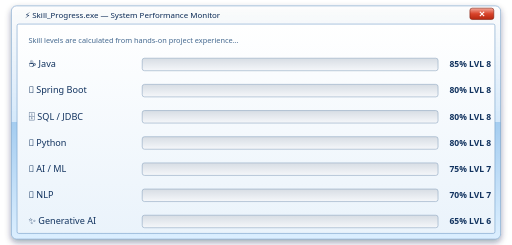
t = 0.00 s
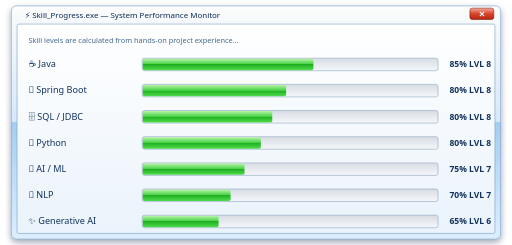
t = 1.19 s
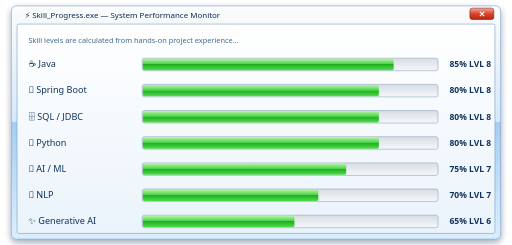
t = 2.38 s
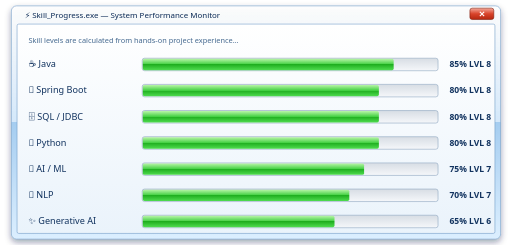
t = 3.54 s
t = 4.69 s: frame unchanged from t = 3.54 s, image omitted
t = 5.85 s: frame unchanged from t = 3.54 s, image omitted

The animated SVG that drew these frames (rendered in a browser with its animation timeline set to each time). Animation: 7 SMIL elements (animate=7); one cycle of 7.00 s, repeats indefinitely.

<svg xmlns="http://www.w3.org/2000/svg" width="900" height="430" viewBox="0 0 900 430" font-family="Segoe UI, Tahoma, Arial, sans-serif">
  <defs>
    <linearGradient id="glass" x1="0" y1="0" x2="0" y2="1">
      <stop offset="0" stop-color="#ffffff" stop-opacity="0.9"/>
      <stop offset="0.5" stop-color="#d4e8fa"/>
      <stop offset="0.5" stop-color="#a5cdf0"/>
      <stop offset="1" stop-color="#dcefff"/>
    </linearGradient>
    <linearGradient id="body" x1="0" y1="0" x2="0" y2="1">
      <stop offset="0" stop-color="#ffffff"/>
      <stop offset="1" stop-color="#eaf3fb"/>
    </linearGradient>
    <linearGradient id="green" x1="0" y1="0" x2="0" y2="1">
      <stop offset="0" stop-color="#b8f5a8"/>
      <stop offset="0.5" stop-color="#3fcf3f"/>
      <stop offset="0.5" stop-color="#1fae1f"/>
      <stop offset="1" stop-color="#4fdc4f"/>
    </linearGradient>
    <linearGradient id="track" x1="0" y1="0" x2="0" y2="1">
      <stop offset="0" stop-color="#d7dde4"/>
      <stop offset="1" stop-color="#f5f7fa"/>
    </linearGradient>
    <linearGradient id="closeBtn" x1="0" y1="0" x2="0" y2="1">
      <stop offset="0" stop-color="#f4a99a"/>
      <stop offset="0.5" stop-color="#d9442b"/>
      <stop offset="1" stop-color="#b3260f"/>
    </linearGradient>
    <filter id="shadow" x="-10%" y="-10%" width="120%" height="130%">
      <feDropShadow dx="0" dy="5" stdDeviation="6" flood-color="#021a3d" flood-opacity="0.4"/>
    </filter>
    <linearGradient id="shine" x1="0" y1="0" x2="1" y2="0">
      <stop offset="0" stop-color="#fff" stop-opacity="0"/>
      <stop offset="0.5" stop-color="#fff" stop-opacity="0.7"/>
      <stop offset="1" stop-color="#fff" stop-opacity="0"/>
    </linearGradient>
  </defs>

  <g filter="url(#shadow)">
    <rect x="20" y="10" width="860" height="410" rx="9" fill="url(#glass)" stroke="#6f9bc6"/>
  </g>
  <rect x="30" y="42" width="840" height="368" rx="3" fill="url(#body)" stroke="#6f9bc6"/>
  <text x="44" y="32" font-size="14" fill="#0b2a55">⚡ Skill_Progress.exe — System Performance Monitor</text>
  <rect x="826" y="14" width="42" height="20" rx="4" fill="url(#closeBtn)" stroke="#7a1a0a"/>
  <text x="841" y="29" font-size="14" font-weight="bold" fill="#fff">✕</text>

  <text x="50" y="76" font-size="13" fill="#44688f">Skill levels are calculated from hands-on project experience…</text>

  <!-- Row template: label x=50, track x=250 w=520, pct at x=790 -->
  <!-- Java 85 -->
  <text x="50" y="118" font-size="16" fill="#12335f">☕ Java</text>
  <rect x="250" y="102" width="520" height="22" rx="4" fill="url(#track)" stroke="#8aa3bd"/>
  <rect x="251" y="103" width="0" height="20" rx="3" fill="url(#green)">
    <animate attributeName="width" values="0;441;441" keyTimes="0;0.25;1" dur="7s" repeatCount="indefinite"/>
  </rect>
  <text x="790" y="118" font-size="15" font-weight="600" fill="#12335f">85%  LVL 8</text>

  <!-- Spring Boot 80 -->
  <text x="50" y="164" font-size="16" fill="#12335f">🍃 Spring Boot</text>
  <rect x="250" y="148" width="520" height="22" rx="4" fill="url(#track)" stroke="#8aa3bd"/>
  <rect x="251" y="149" width="0" height="20" rx="3" fill="url(#green)">
    <animate attributeName="width" values="0;415;415" keyTimes="0;0.28;1" dur="7s" repeatCount="indefinite"/>
  </rect>
  <text x="790" y="164" font-size="15" font-weight="600" fill="#12335f">80%  LVL 8</text>

  <!-- SQL / JDBC 80 -->
  <text x="50" y="210" font-size="16" fill="#12335f">🗄️ SQL / JDBC</text>
  <rect x="250" y="194" width="520" height="22" rx="4" fill="url(#track)" stroke="#8aa3bd"/>
  <rect x="251" y="195" width="0" height="20" rx="3" fill="url(#green)">
    <animate attributeName="width" values="0;415;415" keyTimes="0;0.31;1" dur="7s" repeatCount="indefinite"/>
  </rect>
  <text x="790" y="210" font-size="15" font-weight="600" fill="#12335f">80%  LVL 8</text>

  <!-- Python 80 -->
  <text x="50" y="256" font-size="16" fill="#12335f">🐍 Python</text>
  <rect x="250" y="240" width="520" height="22" rx="4" fill="url(#track)" stroke="#8aa3bd"/>
  <rect x="251" y="241" width="0" height="20" rx="3" fill="url(#green)">
    <animate attributeName="width" values="0;415;415" keyTimes="0;0.34;1" dur="7s" repeatCount="indefinite"/>
  </rect>
  <text x="790" y="256" font-size="15" font-weight="600" fill="#12335f">80%  LVL 8</text>

  <!-- AI / ML 75 -->
  <text x="50" y="302" font-size="16" fill="#12335f">🤖 AI / ML</text>
  <rect x="250" y="286" width="520" height="22" rx="4" fill="url(#track)" stroke="#8aa3bd"/>
  <rect x="251" y="287" width="0" height="20" rx="3" fill="url(#green)">
    <animate attributeName="width" values="0;389;389" keyTimes="0;0.37;1" dur="7s" repeatCount="indefinite"/>
  </rect>
  <text x="790" y="302" font-size="15" font-weight="600" fill="#12335f">75%  LVL 7</text>

  <!-- NLP 70 -->
  <text x="50" y="348" font-size="16" fill="#12335f">💬 NLP</text>
  <rect x="250" y="332" width="520" height="22" rx="4" fill="url(#track)" stroke="#8aa3bd"/>
  <rect x="251" y="333" width="0" height="20" rx="3" fill="url(#green)">
    <animate attributeName="width" values="0;363;363" keyTimes="0;0.4;1" dur="7s" repeatCount="indefinite"/>
  </rect>
  <text x="790" y="348" font-size="15" font-weight="600" fill="#12335f">70%  LVL 7</text>

  <!-- GenAI 65 -->
  <text x="50" y="394" font-size="16" fill="#12335f">✨ Generative AI</text>
  <rect x="250" y="378" width="520" height="22" rx="4" fill="url(#track)" stroke="#8aa3bd"/>
  <rect x="251" y="379" width="0" height="20" rx="3" fill="url(#green)">
    <animate attributeName="width" values="0;337;337" keyTimes="0;0.43;1" dur="7s" repeatCount="indefinite"/>
  </rect>
  <text x="790" y="394" font-size="15" font-weight="600" fill="#12335f">65%  LVL 6</text>
</svg>
